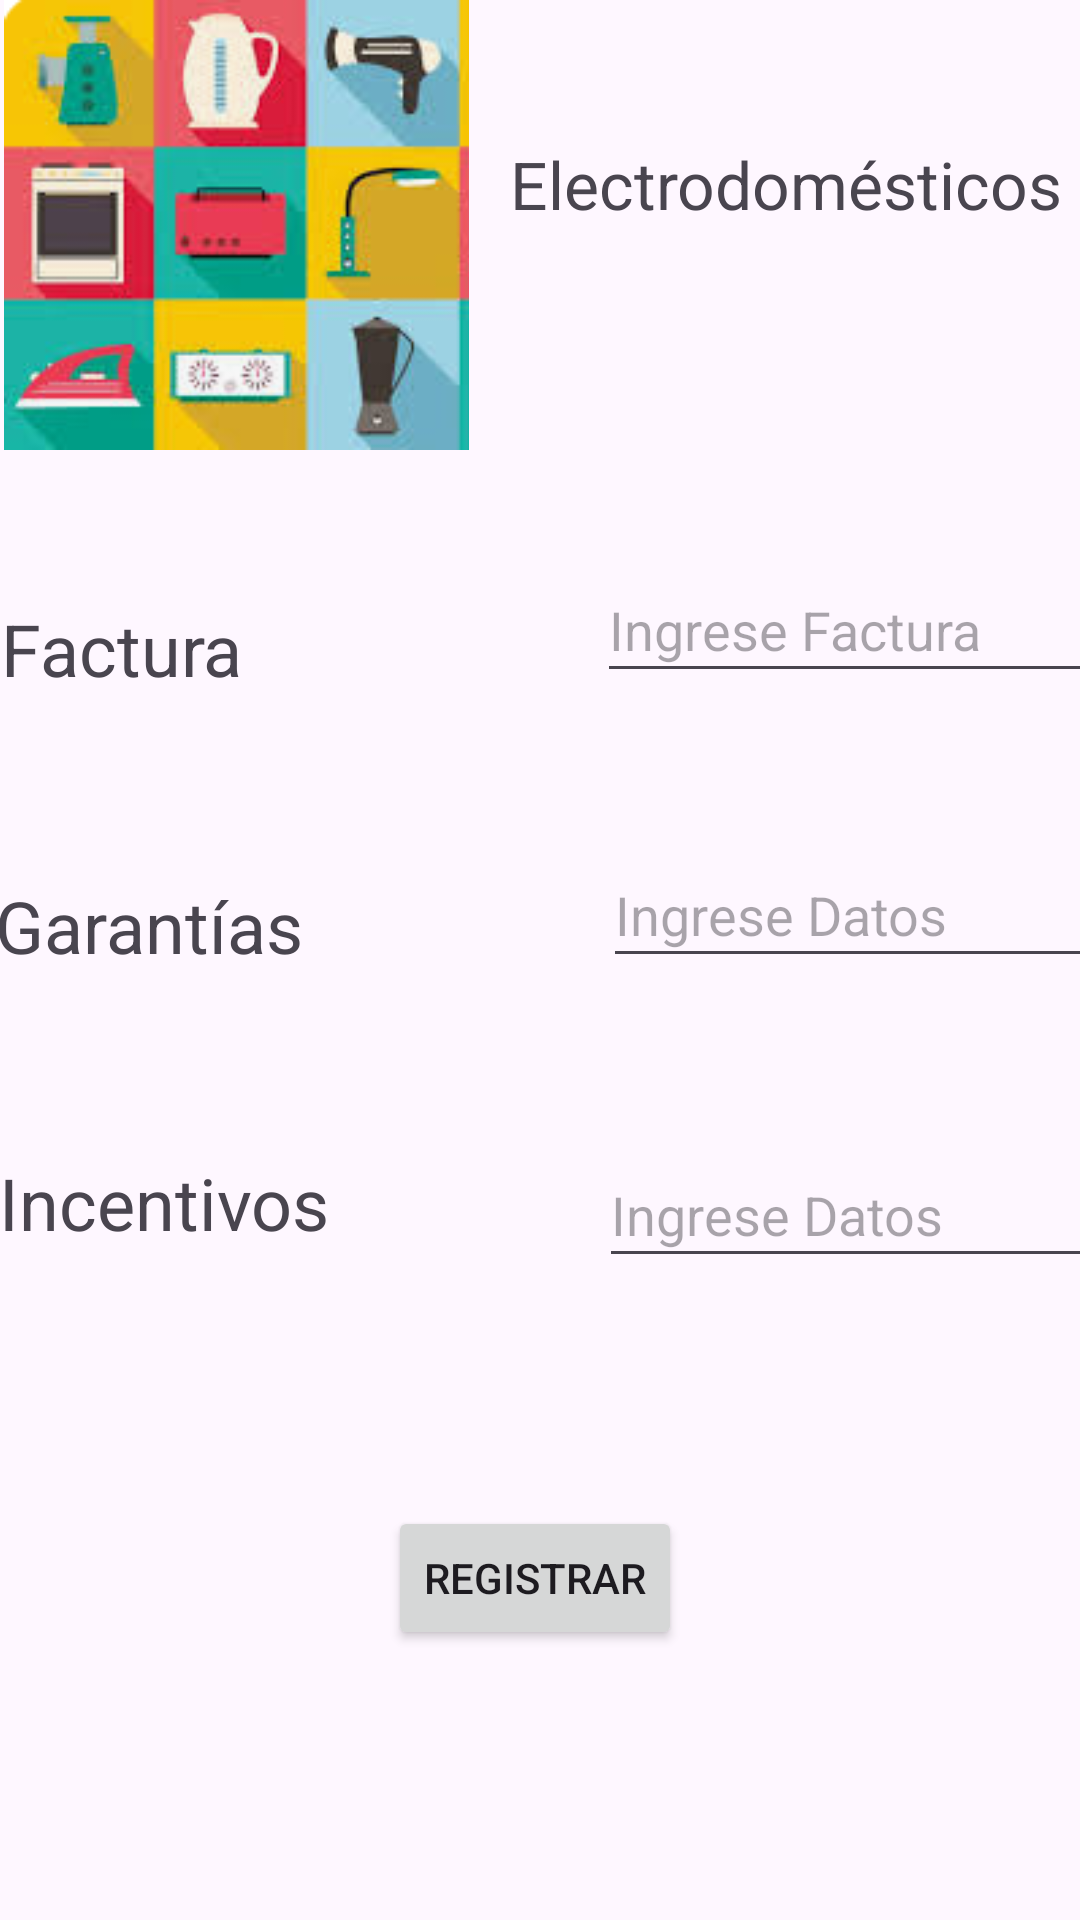

This screen was rendered from an Android layout file. Write that file and the resources it references.
<!-- AndroidManifest.xml: application theme Theme.ServiciosCoppel -->
<!-- res/layout/activity_electrodomesticos.xml -->
<?xml version="1.0" encoding="utf-8"?>
<androidx.constraintlayout.widget.ConstraintLayout xmlns:android="http://schemas.android.com/apk/res/android"
    xmlns:app="http://schemas.android.com/apk/res-auto"
    xmlns:tools="http://schemas.android.com/tools"
    android:layout_width="match_parent"
    android:layout_height="match_parent"
    tools:context=".Electrodomesticos">


    <LinearLayout
        android:id="@+id/linearLayout7"
        android:layout_width="160dp"
        android:layout_height="150dp"
        android:layout_marginStart="12dp"
        android:layout_marginEnd="1dp"
        android:orientation="vertical"
        app:layout_constraintBottom_toTopOf="@+id/textView10"
        app:layout_constraintEnd_toStartOf="@+id/linearLayout8"
        app:layout_constraintStart_toStartOf="parent"
        app:layout_constraintTop_toTopOf="parent">

        <ImageView
            android:id="@+id/imageView3"
            android:layout_width="210dp"
            android:layout_height="wrap_content"
            app:srcCompat="@drawable/electrodomesticos" />

    </LinearLayout>

    <LinearLayout
        android:id="@+id/linearLayout8"
        android:layout_width="208dp"
        android:layout_height="150dp"
        android:layout_marginStart="1dp"
        android:layout_marginEnd="10dp"
        android:orientation="horizontal"
        app:layout_constraintBottom_toTopOf="@+id/editTextFactura"
        app:layout_constraintEnd_toEndOf="parent"
        app:layout_constraintStart_toEndOf="@+id/linearLayout7"
        app:layout_constraintTop_toTopOf="parent">

        <TextView
            android:id="@+id/textView8"
            android:layout_width="220dp"
            android:layout_height="150dp"
            android:layout_weight="1"
            android:gravity="center"
            android:text="Electrodomésticos"
            android:textSize="22sp"
            app:autoSizeTextType="none" />
    </LinearLayout>

    <Button
        android:id="@+id/btnRegistrarEle"
        android:layout_width="wrap_content"
        android:layout_height="wrap_content"
        android:layout_marginStart="160dp"
        android:layout_marginEnd="160dp"
        android:layout_marginBottom="150dp"
        android:text="Registrar"
        app:layout_constraintBottom_toBottomOf="parent"
        app:layout_constraintEnd_toEndOf="parent"
        app:layout_constraintHorizontal_bias="0.533"
        app:layout_constraintStart_toStartOf="parent"
        app:layout_constraintTop_toBottomOf="@+id/textView12" />

    <TextView
        android:id="@+id/textView10"
        android:layout_width="wrap_content"
        android:layout_height="wrap_content"
        android:layout_marginStart="36dp"
        android:layout_marginTop="50dp"
        android:layout_marginBottom="60dp"
        android:text="Factura"
        android:textSize="24sp"

        app:layout_constraintBottom_toTopOf="@+id/textView11"
        app:layout_constraintEnd_toStartOf="@+id/editTextFactura"
        app:layout_constraintStart_toStartOf="parent"
        app:layout_constraintTop_toBottomOf="@+id/linearLayout7" />

    <TextView
        android:id="@+id/textView11"
        android:layout_width="wrap_content"
        android:layout_height="wrap_content"
        android:layout_marginStart="36dp"
        android:layout_marginEnd="67dp"
        android:layout_marginBottom="60dp"
        android:text="Garantías"

        android:textSize="24sp"
        app:layout_constraintBottom_toTopOf="@+id/textView12"
        app:layout_constraintEnd_toStartOf="@+id/editTextGarantia"
        app:layout_constraintStart_toStartOf="parent"
        app:layout_constraintTop_toBottomOf="@+id/textView10" />

    <TextView
        android:id="@+id/textView12"
        android:layout_width="wrap_content"
        android:layout_height="wrap_content"
        android:layout_marginStart="36dp"
        android:layout_marginBottom="85dp"

        android:text="Incentivos"
        android:textSize="24sp"
        app:layout_constraintBottom_toTopOf="@+id/btnRegistrarEle"
        app:layout_constraintEnd_toStartOf="@+id/editTextIncentivo"
        app:layout_constraintStart_toStartOf="parent"
        app:layout_constraintTop_toBottomOf="@+id/textView11" />


    <EditText
        android:id="@+id/editTextFactura"
        android:layout_width="181dp"
        android:layout_height="45dp"
        android:layout_marginStart="118dp"
        android:layout_marginTop="50dp"
        android:layout_marginEnd="16dp"
        android:ems="10"
        android:singleLine="true"
        android:maxLength="6"
        android:hint="Ingrese Factura"
        android:inputType="phone"
        app:layout_constraintBottom_toTopOf="@+id/editTextGarantia"
        app:layout_constraintEnd_toEndOf="parent"
        app:layout_constraintStart_toEndOf="@+id/textView10"
        app:layout_constraintTop_toBottomOf="@+id/linearLayout8" />

    <EditText
        android:id="@+id/editTextGarantia"
        android:layout_width="181dp"
        android:layout_height="45dp"
        android:layout_marginStart="33dp"
        android:layout_marginTop="50dp"
        android:layout_marginEnd="16dp"
        android:layout_marginBottom="55dp"
        android:ems="10"
        android:singleLine="true"
        android:maxLength="2"
        android:hint="Ingrese Datos"
        android:inputType="phone"
        app:layout_constraintBottom_toTopOf="@+id/editTextIncentivo"
        app:layout_constraintEnd_toEndOf="parent"
        app:layout_constraintStart_toEndOf="@+id/textView11"
        app:layout_constraintTop_toBottomOf="@+id/editTextFactura" />

    <EditText
        android:id="@+id/editTextIncentivo"
        android:layout_width="181dp"
        android:layout_height="45dp"
        android:layout_marginStart="90dp"
        android:layout_marginEnd="16dp"
        android:layout_marginBottom="90dp"
        android:ems="10"
        android:singleLine="true"
        android:maxLength="3"
        android:hint="Ingrese Datos"
        android:inputType="phone"
        app:layout_constraintBottom_toTopOf="@+id/btnRegistrarEle"
        app:layout_constraintEnd_toEndOf="parent"
        app:layout_constraintHorizontal_bias="0.0"
        app:layout_constraintStart_toEndOf="@+id/textView12"
        app:layout_constraintTop_toBottomOf="@+id/editTextGarantia" />


</androidx.constraintlayout.widget.ConstraintLayout>
<!-- resources referenced by this layout -->
<resources>
  <!-- drawable electrodomesticos: png bitmap (drawable, 54635 bytes) -->
  <style name="Theme.ServiciosCoppel" parent="Base.Theme.ServiciosCoppel" />
  <style name="Base.Theme.ServiciosCoppel" parent="Theme.Material3.DayNight.NoActionBar">
          
          
      </style>
</resources>
